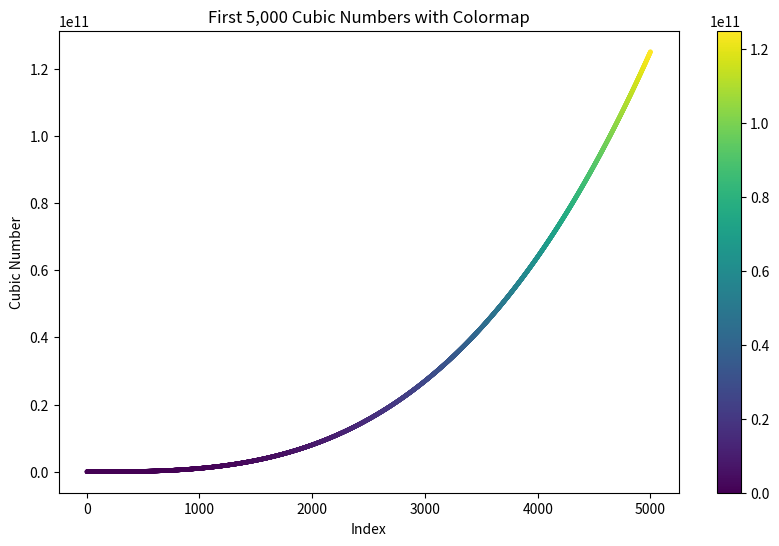

Here is the Python script that generated this plot:
import matplotlib.pyplot as plt
import numpy as np


cubic_nums_5000 = [i**3 for i in range(1, 5001)]
x = np.arange(1, 5001)  

plt.figure(figsize=(10, 6))
plt.scatter(x, cubic_nums_5000, c=cubic_nums_5000, cmap='viridis', s=5)  
plt.colorbar() 
plt.title('First 5,000 Cubic Numbers with Colormap')
plt.xlabel('Index')
plt.ylabel('Cubic Number')
plt.show()